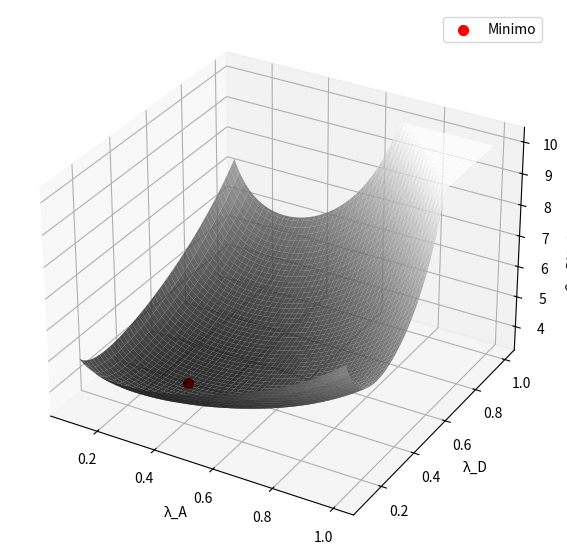

The script that saved this image:
import numpy as np
import matplotlib.pyplot as plt
from mpl_toolkits.mplot3d import Axes3D

# Definizione della funzione con limite massimo
def f(lambda_A, lambda_D):
    with np.errstate(divide='ignore', invalid='ignore'):
        result = (1 / lambda_A) * (1 / (1 - (lambda_A + lambda_D) / 2)) * np.sqrt(lambda_A + (lambda_A ** 2) / lambda_D)
    result = np.nan_to_num(result, nan=np.inf, posinf=np.inf, neginf=-np.inf)
    # Limitiamo i valori della funzione al massimo di 10
    result = np.clip(result, None, 10)
    return result

# Creazione di una griglia di valori per lambda_A e lambda_D tra 0 e 1
lambda_A = np.linspace(0.1, 1, 100)
lambda_D = np.linspace(0.1, 1, 100)
lambda_A, lambda_D = np.meshgrid(lambda_A, lambda_D)

# Calcolo della funzione sulla griglia con limite applicato
Z = f(lambda_A, lambda_D)

# Coordinate del minimo previsto (λ_A, λ_D) = (1/3, 1/3)
min_lambda_A = 1/3
min_lambda_D = 1/3
min_value = f(min_lambda_A, min_lambda_D)

# Creazione del grafico 3D in scala di grigi
fig = plt.figure(figsize=(10, 7))
ax = fig.add_subplot(111, projection='3d')

# Plotting della superficie con scala di grigi
ax.plot_surface(lambda_A, lambda_D, Z, cmap='gray', edgecolor='none', alpha=0.8)

# Evidenziazione del minimo
ax.scatter(min_lambda_A, min_lambda_D, min_value, color='red', s=50, label='Minimo')
ax.set_xlabel('λ_A')
ax.set_ylabel('λ_D')
ax.set_zlabel('C a RMS(λ_A, λ_D)')
#ax.set_title('C a RMS')

# Aggiunta della legenda
ax.legend()

# Salva il grafico come immagine
plt.savefig("CaRMS.png", dpi=300)